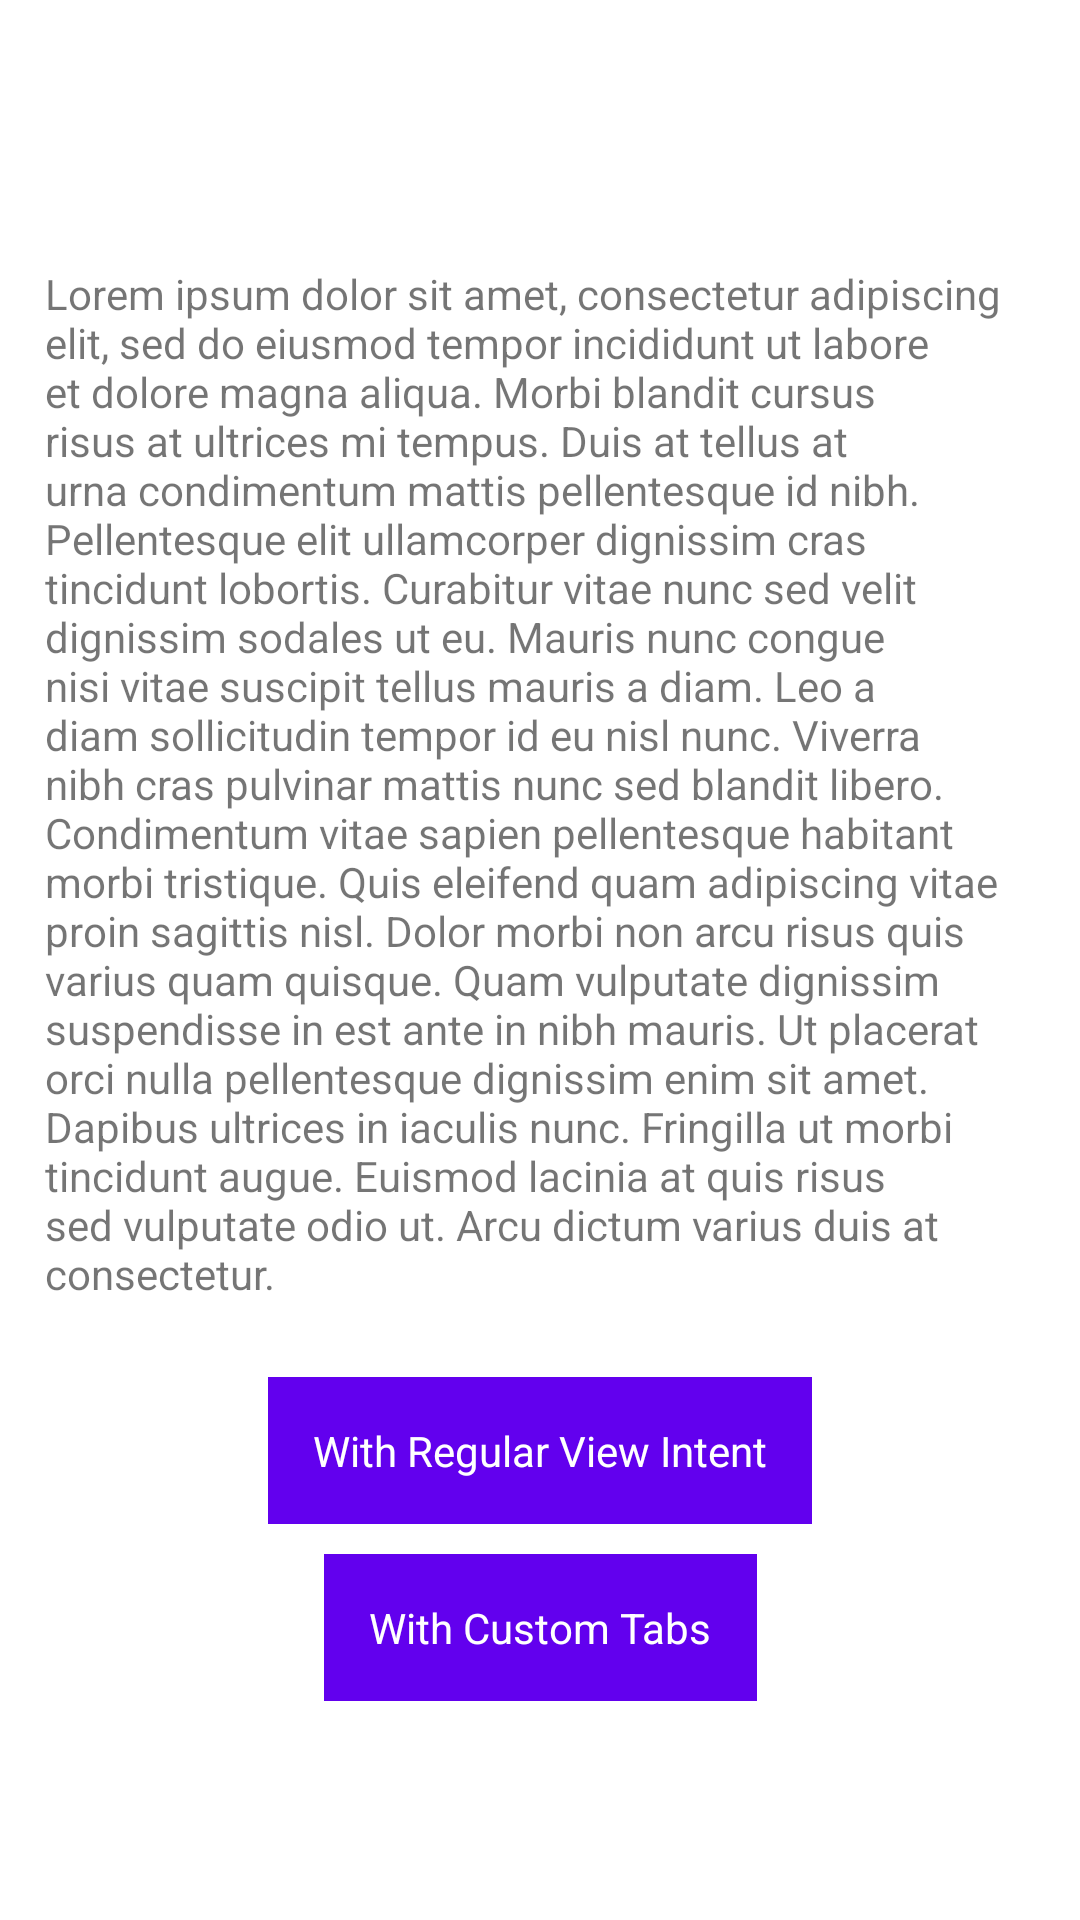

Reconstruct the res/layout file that produces this screen, plus the resources it refers to.
<!-- AndroidManifest.xml: application theme Theme.FireOsBug -->
<!-- res/layout/activity_main.xml -->
<?xml version="1.0" encoding="utf-8"?>
<androidx.constraintlayout.widget.ConstraintLayout xmlns:android="http://schemas.android.com/apk/res/android"
    xmlns:app="http://schemas.android.com/apk/res-auto"
    xmlns:tools="http://schemas.android.com/tools"
    android:layout_width="match_parent"
    android:layout_height="match_parent"
    tools:context=".MainActivity">

    <TextView
        android:id="@+id/text"
        android:layout_width="wrap_content"
        android:layout_height="wrap_content"
        android:layout_marginVertical="5dp"
        android:padding="15dp"
        android:text="@string/placeholder_text"
        app:layout_constraintBottom_toTopOf="@id/button_view_intent"
        app:layout_constraintLeft_toLeftOf="parent"
        app:layout_constraintRight_toRightOf="parent"
        app:layout_constraintTop_toTopOf="parent"
        app:layout_constraintVertical_chainStyle="packed" />

    <TextView
        android:id="@+id/button_view_intent"
        android:layout_width="wrap_content"
        android:layout_height="wrap_content"
        android:layout_marginVertical="5dp"
        android:background="?attr/colorPrimary"
        android:padding="15dp"
        android:text="@string/open_view_intent"
        android:textColor="?attr/colorOnPrimary"
        app:layout_constraintBottom_toTopOf="@id/button_custom_tabs"
        app:layout_constraintLeft_toLeftOf="parent"
        app:layout_constraintRight_toRightOf="parent"
        app:layout_constraintTop_toBottomOf="@id/text" />

    <TextView
        android:id="@+id/button_custom_tabs"
        android:layout_width="wrap_content"
        android:layout_height="wrap_content"
        android:layout_marginVertical="5dp"
        android:background="?attr/colorPrimary"
        android:padding="15dp"
        android:text="@string/open_custom_tabs"
        android:textColor="?attr/colorOnPrimary"
        app:layout_constraintBottom_toBottomOf="parent"
        app:layout_constraintLeft_toLeftOf="parent"
        app:layout_constraintRight_toRightOf="parent"
        app:layout_constraintTop_toBottomOf="@id/button_view_intent" />

</androidx.constraintlayout.widget.ConstraintLayout>
<!-- resources referenced by this layout -->
<resources>
  <string name="open_custom_tabs">With Custom Tabs</string>
  <string name="open_view_intent">With Regular View Intent</string>
  <string name="placeholder_text">Lorem ipsum dolor sit amet, consectetur adipiscing elit, sed do eiusmod tempor incididunt ut labore et dolore magna aliqua. Morbi blandit cursus risus at ultrices mi tempus. Duis at tellus at urna condimentum mattis pellentesque id nibh. Pellentesque elit ullamcorper dignissim cras tincidunt lobortis. Curabitur vitae nunc sed velit dignissim sodales ut eu. Mauris nunc congue nisi vitae suscipit tellus mauris a diam. Leo a diam sollicitudin tempor id eu nisl nunc. Viverra nibh cras pulvinar mattis nunc sed blandit libero. Condimentum vitae sapien pellentesque habitant morbi tristique. Quis eleifend quam adipiscing vitae proin sagittis nisl. Dolor morbi non arcu risus quis varius quam quisque. Quam vulputate dignissim suspendisse in est ante in nibh mauris. Ut placerat orci nulla pellentesque dignissim enim sit amet. Dapibus ultrices in iaculis nunc. Fringilla ut morbi tincidunt augue. Euismod lacinia at quis risus sed vulputate odio ut. Arcu dictum varius duis at consectetur.</string>
  <style name="Theme.FireOsBug" parent="Theme.MaterialComponents.DayNight.DarkActionBar">
          
          <item name="colorPrimary">@color/purple_500</item>
          <item name="colorPrimaryVariant">@color/purple_700</item>
          <item name="colorOnPrimary">@color/white</item>
          
          <item name="colorSecondary">@color/teal_200</item>
          <item name="colorSecondaryVariant">@color/teal_700</item>
          <item name="colorOnSecondary">@color/black</item>
          
          <item name="android:statusBarColor" tools:targetApi="l">?attr/colorPrimaryVariant</item>
          
      </style>
  <!-- not gathered from this repository: default colours our renderer supplied (Android Studio template values) -->
  <color name="purple_500">#FF6200EE</color>
  <color name="purple_700">#FF3700B3</color>
  <color name="teal_200">#FF03DAC5</color>
  <color name="teal_700">#FF018786</color>
  <color name="black">#FF000000</color>
  <color name="white">#FFFFFFFF</color>
</resources>
